Run: headless pygame with SDL's dummy video driver; simulated clock (each Clock.tick advances the game by its frame time, no real sleeping); random seed 0; keys injected as events and as key.get_pressed() state; no mouse input.
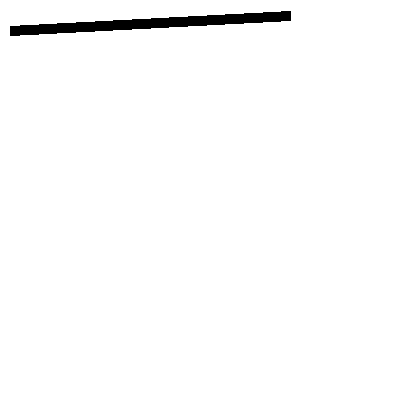
Frame 1 of 4 · flips 1–60 · no input
Frame 2 of 4 · flips 61–180 · tapped SPACE, RETURN · held RIGHT (→), D · screen unchanged from frame 1, image omitted
Frame 3 of 4 · flips 181–300 · held DOWN (↓), S · screen unchanged from frame 2, image omitted
Frame 4 of 4 · flips 301–420 · held LEFT (←), A, UP (↑), W · screen unchanged from frame 3, image omitted

The pygame program that drew these frames:

import pygame
import random

WIDTH = 400
HEIGHT = 400
FPS = 60

# Задаем цвета
WHITE = (255, 255, 255)
BLACK = (0, 0, 0)
RED = (255, 0, 0)
GREEN = (0, 255, 0)
BLUE = (0, 0, 255)

# Создаем игру и окно
pygame.init()
pygame.mixer.init()
screen = pygame.display.set_mode((WIDTH, HEIGHT))
pygame.display.set_caption("My Game")
clock = pygame.time.Clock()
# Рендеринг
screen.fill(WHITE)
pygame.draw.line(screen, BLACK,
                 [10, 30],
                 [290, 15], 10)

# Цикл игры
running = True

while running:
    # Держим цикл на правильной скорости
    clock.tick(FPS)
    # Ввод процесса (события)
    for event in pygame.event.get():
        # check for closing window
        if event.type == pygame.QUIT:
            running = False

    # Обновление



    # После отрисовки всего, переворачиваем экран
    pygame.display.flip()

pygame.quit()
